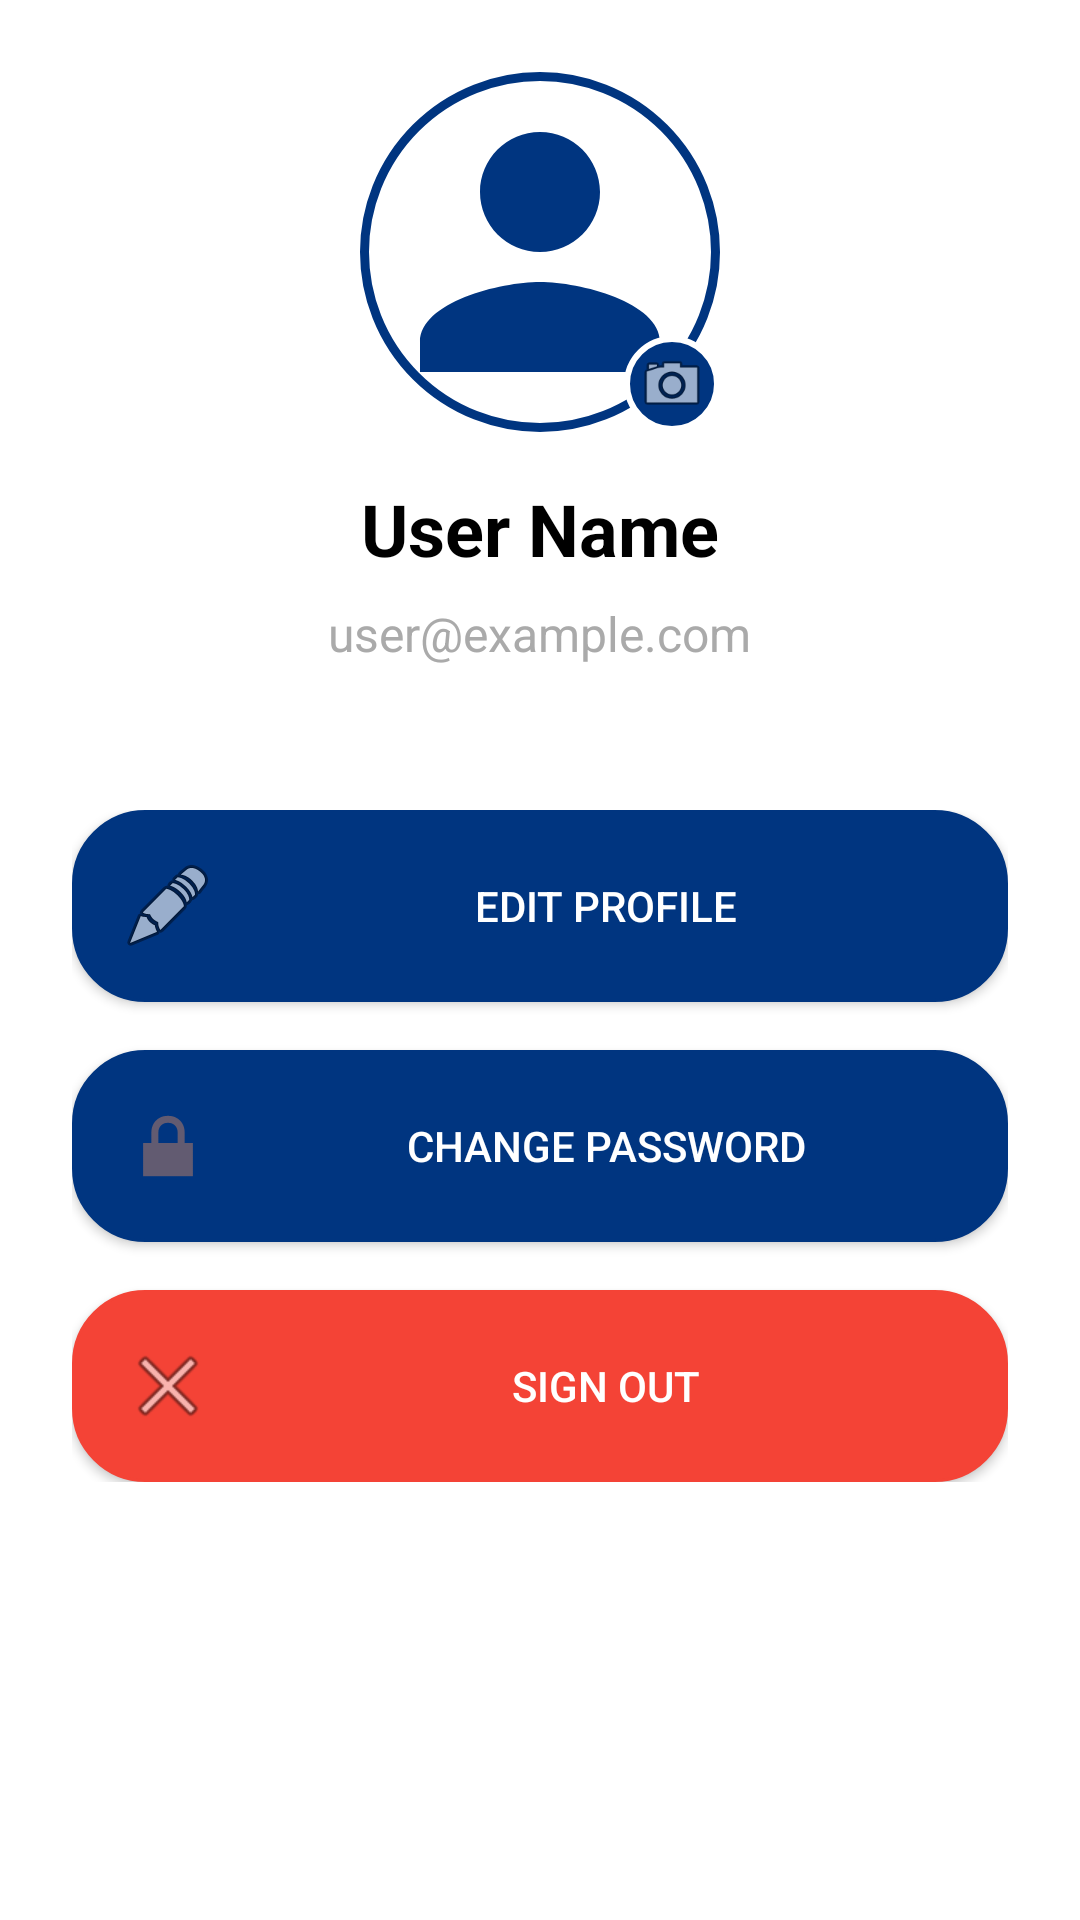

Android layout source for this screen:
<!-- AndroidManifest.xml: application theme Theme.Material3.Light -->
<!-- res/layout/fragment_setting.xml -->
<?xml version="1.0" encoding="utf-8"?>
<ScrollView xmlns:android="http://schemas.android.com/apk/res/android"
    xmlns:app="http://schemas.android.com/apk/res-auto"
    android:layout_width="match_parent"
    android:layout_height="match_parent"
    android:background="@color/white">

    <LinearLayout
        android:layout_width="match_parent"
        android:layout_height="wrap_content"
        android:orientation="vertical"
        android:padding="24dp">

        
        <LinearLayout
            android:layout_width="match_parent"
            android:layout_height="wrap_content"
            android:orientation="vertical"
            android:gravity="center"
            android:layout_marginBottom="32dp">

            
            <FrameLayout
                android:layout_width="120dp"
                android:layout_height="120dp"
                android:layout_marginBottom="16dp">

                <ImageView
                    android:id="@+id/ivProfilePicture"
                    android:layout_width="match_parent"
                    android:layout_height="match_parent"
                    android:src="@drawable/default_profile"
                    android:scaleType="centerCrop"
                    android:background="@drawable/profile_picture_background"
                    android:contentDescription="Profile Picture" />

                
                <ImageView
                    android:layout_width="32dp"
                    android:layout_height="32dp"
                    android:layout_gravity="bottom|end"
                    android:src="@android:drawable/ic_menu_camera"
                    android:background="@drawable/edit_icon_background"
                    android:padding="4dp"
                    android:contentDescription="Edit Profile Picture" />

            </FrameLayout>

            
            <TextView
                android:id="@+id/tvProfileName"
                android:layout_width="wrap_content"
                android:layout_height="wrap_content"
                android:text="User Name"
                android:textSize="24sp"
                android:textStyle="bold"
                android:textColor="@color/black"
                android:layout_marginBottom="8dp" />

            
            <TextView
                android:id="@+id/tvProfileEmail"
                android:layout_width="wrap_content"
                android:layout_height="wrap_content"
                android:text="user@example.com"
                android:textSize="16sp"
                android:textColor="@android:color/darker_gray" />

        </LinearLayout>

        
        <LinearLayout
            android:layout_width="match_parent"
            android:layout_height="wrap_content"
            android:orientation="vertical"
            android:layout_marginTop="16dp">

            
            <Button
                android:id="@+id/btnEditProfile"
                android:layout_width="match_parent"
                android:layout_height="wrap_content"
                android:text="Edit Profile"
                android:textColor="@color/white"
                android:background="@drawable/rounded_corner"
                android:padding="16dp"
                android:layout_marginBottom="16dp"
                android:drawableStart="@android:drawable/ic_menu_edit"
                android:drawablePadding="12dp" />

            
            <Button
                android:id="@+id/btnChangePassword"
                android:layout_width="match_parent"
                android:layout_height="wrap_content"
                android:text="Change Password"
                android:textColor="@color/white"
                android:background="@drawable/rounded_corner"
                android:padding="16dp"
                android:layout_marginBottom="16dp"
                android:drawableStart="@android:drawable/ic_lock_lock"
                android:drawablePadding="12dp" />

            
            <Button
                android:id="@+id/btnSignOut"
                android:layout_width="match_parent"
                android:layout_height="wrap_content"
                android:text="Sign Out"
                android:textColor="@color/white"
                android:background="@drawable/sign_out_button_background"
                android:padding="16dp"
                android:drawableStart="@android:drawable/ic_menu_close_clear_cancel"
                android:drawablePadding="12dp" />

        </LinearLayout>

    </LinearLayout>

</ScrollView>
<!-- resources referenced by this layout -->
<resources>
  <color name="black">#FF000000</color>
  <color name="white">#FFFFFFFF</color>
  <!-- drawable default_profile (drawable) -->
  <?xml version="1.0" encoding="utf-8"?>
  <vector xmlns:android="http://schemas.android.com/apk/res/android"
      android:width="120dp"
      android:height="120dp"
      android:viewportWidth="24"
      android:viewportHeight="24">
      
      <path
          android:fillColor="@color/primary"
          android:pathData="M12,12c2.21,0 4,-1.79 4,-4s-1.79,-4 -4,-4 -4,1.79 -4,4 1.79,4 4,4zM12,14c-2.67,0 -8,1.34 -8,4v2h16v-2c0,-2.66 -5.33,-4 -8,-4z"/>
  </vector>
  <!-- drawable edit_icon_background (drawable) -->
  <?xml version="1.0" encoding="utf-8"?>
  <shape xmlns:android="http://schemas.android.com/apk/res/android"
      android:shape="oval">
      <solid android:color="@color/primary"/>
      <stroke android:width="2dp" android:color="@android:color/white"/>
  </shape>
  <!-- drawable profile_picture_background (drawable) -->
  <?xml version="1.0" encoding="utf-8"?>
  <shape xmlns:android="http://schemas.android.com/apk/res/android"
      android:shape="oval">
      <stroke android:width="3dp" android:color="@color/primary_blue"/>
      <solid android:color="@android:color/white"/>
  </shape>
  <!-- drawable rounded_corner (drawable) -->
  <?xml version="1.0" encoding="utf-8"?>
  <shape xmlns:android="http://schemas.android.com/apk/res/android"
      android:shape="rectangle">
      <corners android:radius="24dp"/>
      <stroke android:width="1dip" android:color="@color/primary"/>
      <solid android:color="@color/primary"/>
  </shape>
  <!-- drawable sign_out_button_background (drawable) -->
  <?xml version="1.0" encoding="utf-8"?>
  <shape xmlns:android="http://schemas.android.com/apk/res/android"
      android:shape="rectangle">
      <corners android:radius="24dp"/>
      <stroke android:width="1dip" android:color="#F44336"/>
      <solid android:color="#F44336"/>
  </shape>
  <color name="primary">#003580</color>
  <color name="primary_blue">#003580</color>
</resources>
